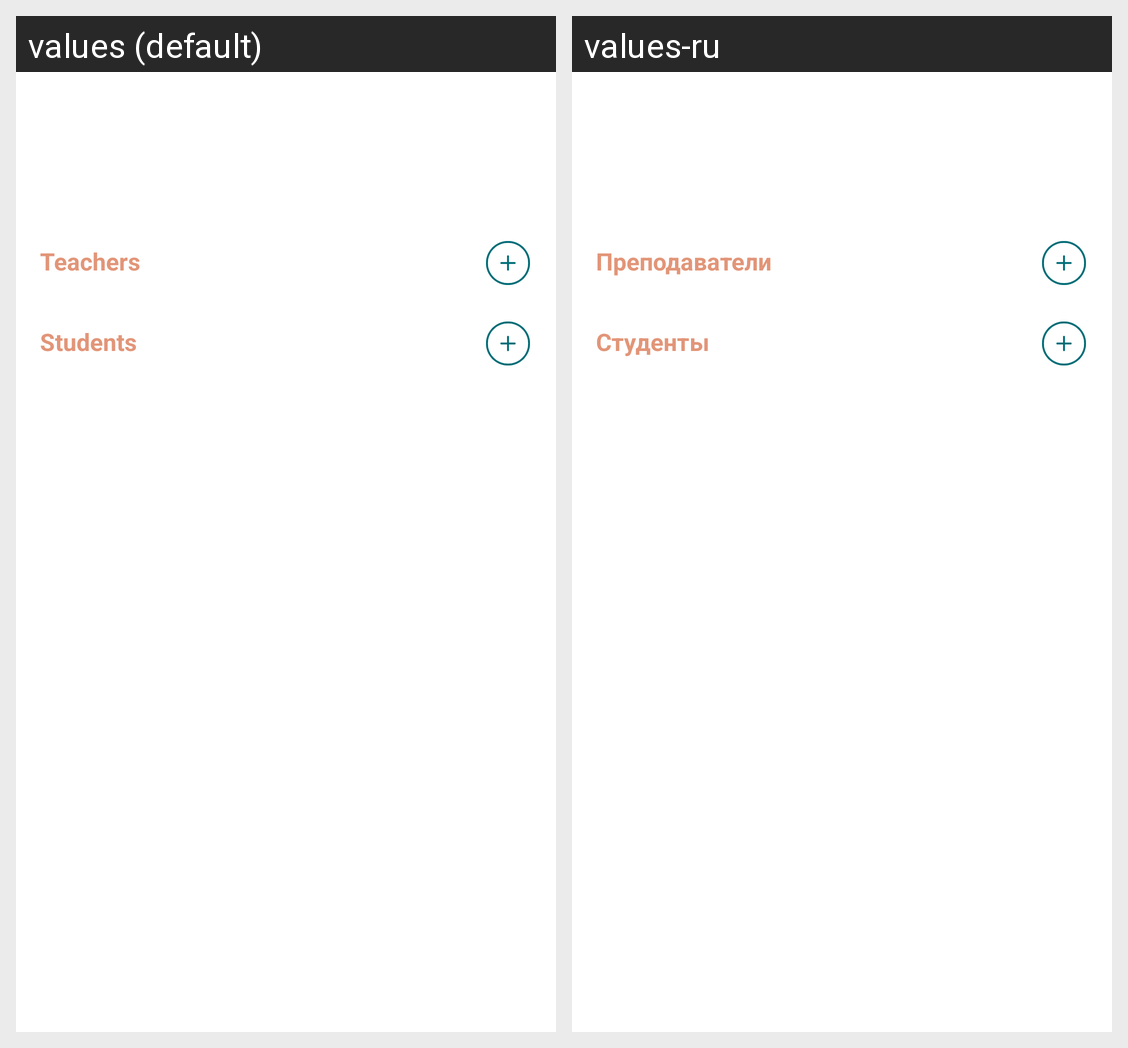

For this localized Android screen grid, give each drawn string resource with its value in every locale shown.
Android screen res/layout/fragment_group_details.xml rendered under 2 locales, left to right: values (default), values-ru. Device: Nexus 5 (rendered at 1080×1920; each locale shown at half size, 540×960, under a caption strip naming it); theme Theme.Easy_study.
Strings drawn on this screen, with the default value and each locale's value (text and hints the layout hard-codes, and strings that could not be matched under every locale, appear in the picture but are not listed):

teachers
  values: Teachers
  values-ru: Преподаватели

students
  values: Students
  values-ru: Студенты
